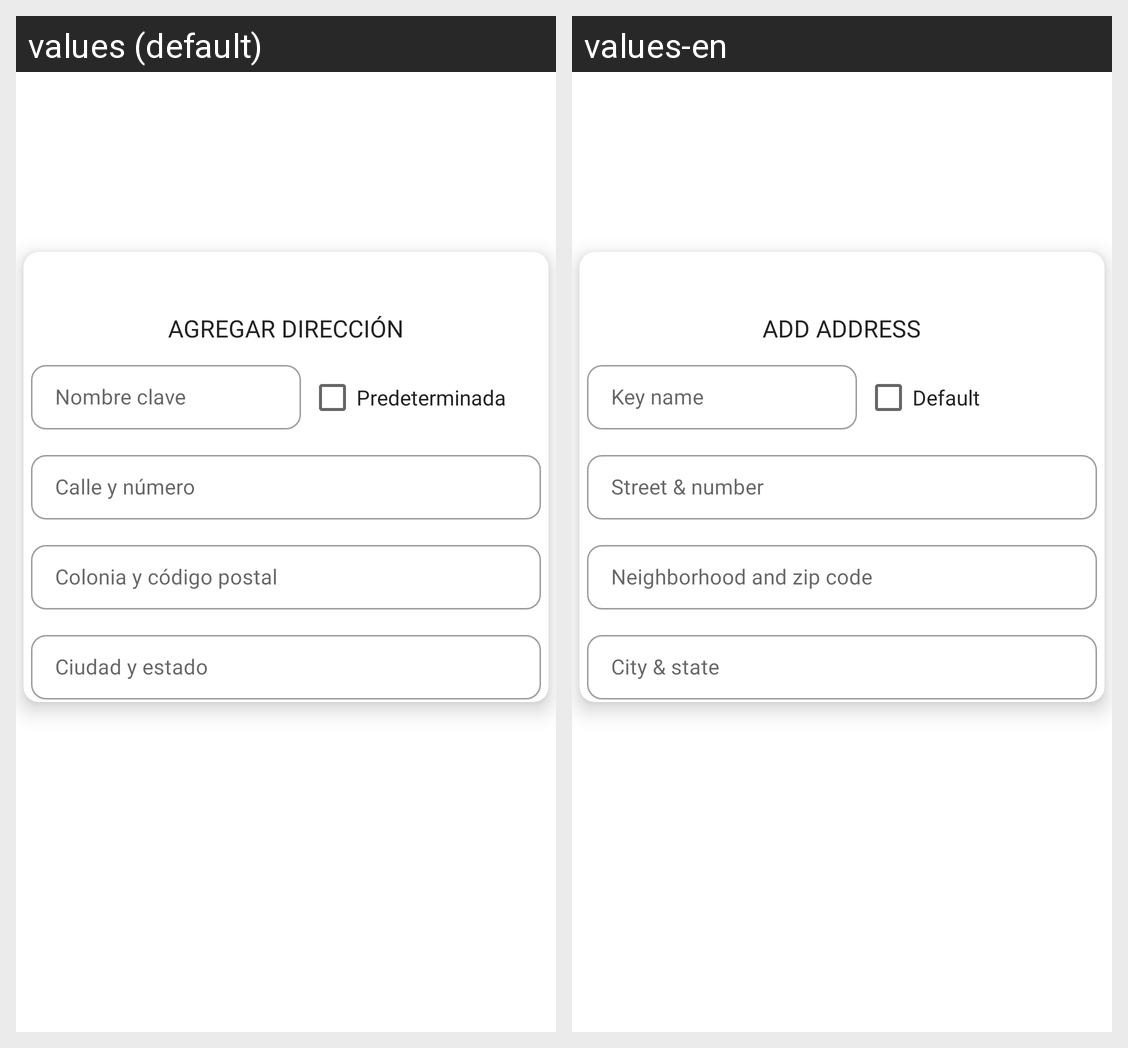

Locale-by-locale string values for the Android screen shown in this grid:
Android screen res/layout/dialog_add_address.xml rendered under 2 locales, left to right: values (default), values-en. Device: Nexus 5 (rendered at 1080×1920; each locale shown at half size, 540×960, under a caption strip naming it); theme Theme.AmantoliShop.
Strings drawn on this screen, with the default value and each locale's value (text and hints the layout hard-codes, and strings that could not be matched under every locale, appear in the picture but are not listed):

agregar_direcci_n
  values: AGREGAR DIRECCIÓN
  values-en: ADD ADDRESS

nombre_clave
  values: Nombre clave
  values-en: Key name

predeterminada
  values: Predeterminada
  values-en: Default

calle_y_n_mero
  values: Calle y número
  values-en: Street & number

colonia_y_c_digo_postal
  values: Colonia y código postal
  values-en: Neighborhood and zip code

ciudad_y_estado
  values: Ciudad y estado
  values-en: City & state
